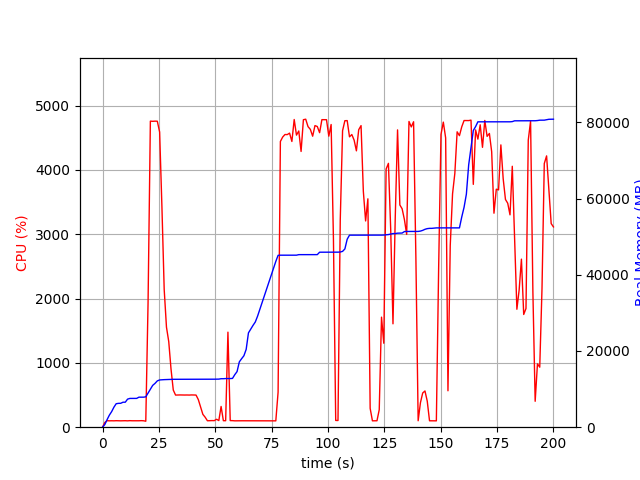

The table this chart was drawn from, first rows:
elapsed_time, nproc, cpu, mem_real, mem_virtual
4.315376281738281e-05, 1, 0.0, 6.25, 3186
1.007, 1, 73.4, 701.5, 1688
2.015, 1, 101.2, 1990, 3656
3.024, 1, 99.2, 3164, 5000
4.032, 1, 100.1, 4084, 6786
5.041, 1, 99.1, 5248, 8578
6.05, 1, 101.1, 6162, 10738
7.058, 1, 100.2, 6258, 10738
8.067, 1, 99.1, 6274, 10738
9.075, 1, 100.2, 6556, 10738
10.09, 1, 100.9, 6558, 10750
11.1, 1, 98.9, 7362, 10750
12.11, 1, 101.8, 7550, 10750
13.12, 1, 100.0, 7550, 10750
14.13, 1, 100.0, 7560, 10750
15.14, 1, 99.9, 7560, 10750
16.15, 1, 100.0, 7880, 10750
17.16, 1, 101.9, 7880, 10750
18.17, 1, 100.0, 7880, 10750
19.18, 2, 93.1, 7963, 13942
20.19, 1, 1934, 8967, 15131
21.22, 1, 4760, 10031, 16294
22.24, 1, 4757, 10971, 17274
23.27, 1, 4760, 11489, 17866
24.3, 1, 4759, 12152, 18635
25.32, 1, 4591, 12399, 18880
26.34, 1, 3434, 12454, 18909
27.35, 1, 2142, 12482, 18909
28.36, 1, 1556, 12510, 18933
29.37, 1, 1332, 12548, 18965
30.38, 1, 904.3, 12548, 18965
31.38, 1, 577.3, 12568, 19045
32.39, 1, 499.7, 12568, 19045
33.4, 1, 501.0, 12590, 19045
34.41, 1, 501.6, 12590, 19045
35.42, 1, 500.2, 12590, 19045
36.43, 1, 500.2, 12590, 19045
37.44, 1, 500.9, 12590, 19045
38.44, 1, 499.8, 12590, 19045
39.45, 1, 501.7, 12596, 19101
40.46, 1, 501.4, 12596, 19101
41.47, 1, 499.9, 12596, 19101
42.48, 1, 429.6, 12596, 19101
43.5, 1, 316.7, 12596, 19101
44.51, 1, 199.7, 12596, 19101
45.52, 1, 155.4, 12596, 19101
46.53, 1, 100.0, 12596, 19101
47.54, 1, 101.8, 12596, 19101
48.55, 1, 102.8, 12596, 19101
49.56, 1, 101.9, 12596, 19101
50.57, 1, 123.6, 12612, 19101
51.58, 1, 102.9, 12618, 19229
52.59, 1, 322.6, 12722, 19229
53.6, 1, 101.0, 12724, 19229
54.61, 1, 100.9, 12766, 19390
55.63, 1, 1478, 12766, 19390
56.64, 1, 102.8, 12766, 19390
57.65, 1, 101.9, 12802, 19390
58.66, 1, 98.9, 13780, 21950
59.67, 1, 99.8, 14586, 21950
... 138 more rows
